Run: headless pygame with SDL's dummy video driver; simulated clock (each Clock.tick advances the game by its frame time, no real sleeping); random seed 0; keys injected as events and as key.get_pressed() state; no mouse input.
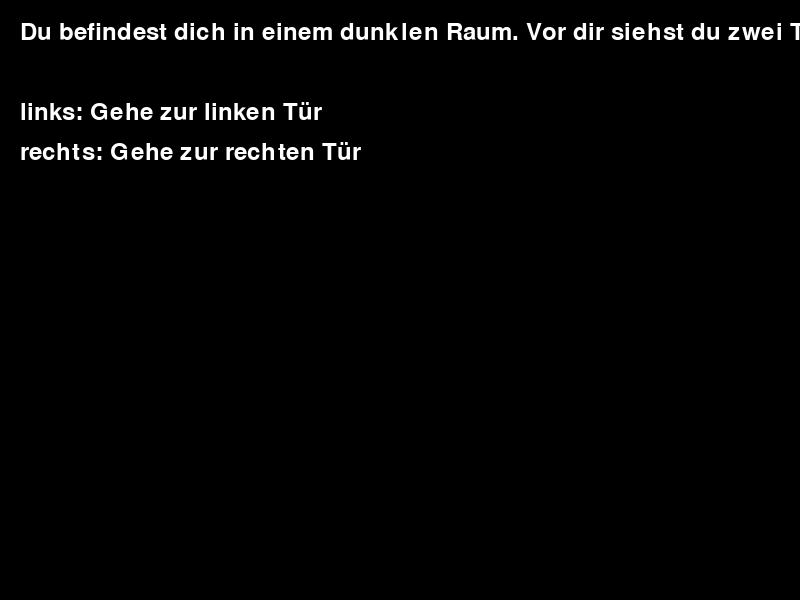
Frame 1 of 4 · flips 1–60 · no input
Frame 2 of 4 · flips 61–180 · tapped SPACE, RETURN · held RIGHT (→), D · screen unchanged from frame 1, image omitted
Frame 3 of 4 · flips 181–300 · held DOWN (↓), S · screen unchanged from frame 2, image omitted
Frame 4 of 4 · flips 301–420 · held LEFT (←), A, UP (↑), W · screen unchanged from frame 3, image omitted

The pygame program that drew these frames:

import pygame
import sys

# Initialisiere Pygame
pygame.init()

# Bildschirmgröße und -titel
screen_width, screen_height = 800, 600
screen = pygame.display.set_mode((screen_width, screen_height))
pygame.display.set_caption('Textadventure mit Pygame')

# Farben
black = (0, 0, 0)
white = (255, 255, 255)

# Schriftart und Schriftgröße
font = pygame.font.Font(None, 36)

# Variablen für den Spielzustand
current_room = "start"

# Spielzustände und Handlungsoptionen
rooms = {
    "start": {
        "description": "Du befindest dich in einem dunklen Raum. Vor dir siehst du zwei Türen. Welche nimmst du?",
        "options": {
            "links": "Gehe zur linken Tür",
            "rechts": "Gehe zur rechten Tür"
        }
    },
    "links": {
        "description": "Du betrittst einen schmalen Flur. Vor dir liegt eine Schatztruhe.",
        "options": {
            "öffne Truhe": "Du findest einen Schlüssel.",
            "zurück": "Gehe zurück in den dunklen Raum."
        }
    },
    "rechts": {
        "description": "Du stehst vor einem Abgrund. Du kannst nicht weitergehen.",
        "options": {
            "zurück": "Gehe zurück in den dunklen Raum."
        }
    }
}

# Hauptspiel-Schleife
while True:
    for event in pygame.event.get():
        if event.type == pygame.QUIT:
            pygame.quit()
            sys.exit()

    current_room_data = rooms[current_room]
    description_text = font.render(current_room_data["description"], True, white)
    option_texts = [font.render(f"{option}: {description}", True, white) for option, description in current_room_data["options"].items()]

    screen.fill(black)
    screen.blit(description_text, (20, 20))
    for i, option_text in enumerate(option_texts):
        screen.blit(option_text, (20, 100 + i * 40))

    pygame.display.update()
